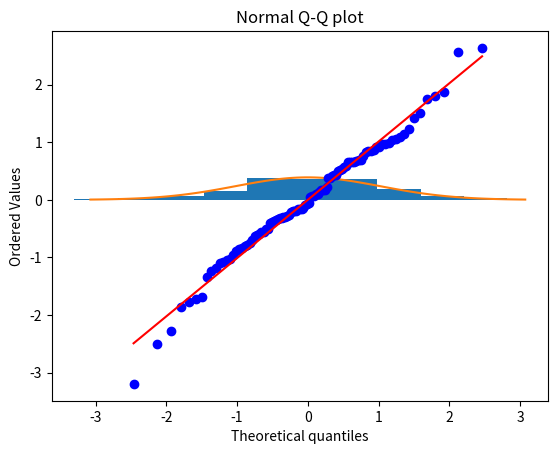

Source code (Python):
import numpy as np
import statistics
import matplotlib.pyplot as plt
from scipy import stats
import math

data = np.random.normal(0, 1, 100)

class ProjectTwo:
    def __init__(self):
        self.data = data
        self.mean = statistics.mean(self.data)
        self.min = np.min(self.data)
        self.max = np.max(self.data)
        self.med = statistics.median(self.data)
        self.per1 = np.percentile(self.data, 25)
        self.per2 = np.percentile(self.data, 75)
        self.mode = statistics.mode(self.data)
        self.quantile = np.quantile(self.data, 0.02)

    def hist(self):
        plt.hist(self.data, density = 2)
        mu = 0
        sigma = math.sqrt(np.std(self.data))
        x = np.linspace(mu - 3 * sigma, mu + 3 * sigma, 100)
        plt.plot(x, stats.norm.pdf(x, mu, sigma))
        plt.show()

    def qq(self):
        z_value = (self.data - np.mean(self.data)) / (np.std(self.data))
        stats.probplot(z_value, dist='norm', plot=plt)
        plt.title('Normal Q-Q plot')
        plt.show()


pj = ProjectTwo()
print(data)
print('Gia tri trung binh la: ', pj.mean)
print('Gia tri trung vi la: ', pj.med)
print('Gia tri max la: ', pj.max)
print('Gia tri min la: ', pj.min)
print('Bach phan vi 0.25 la: ', pj.per1)
print('Bach phan vi 0.75 la: ', pj.per2)
print('Gia tri mode la: ', pj.mode)
print('Tu phan vi la: ', pj.quantile)

print(pj.hist())
print(pj.qq())






